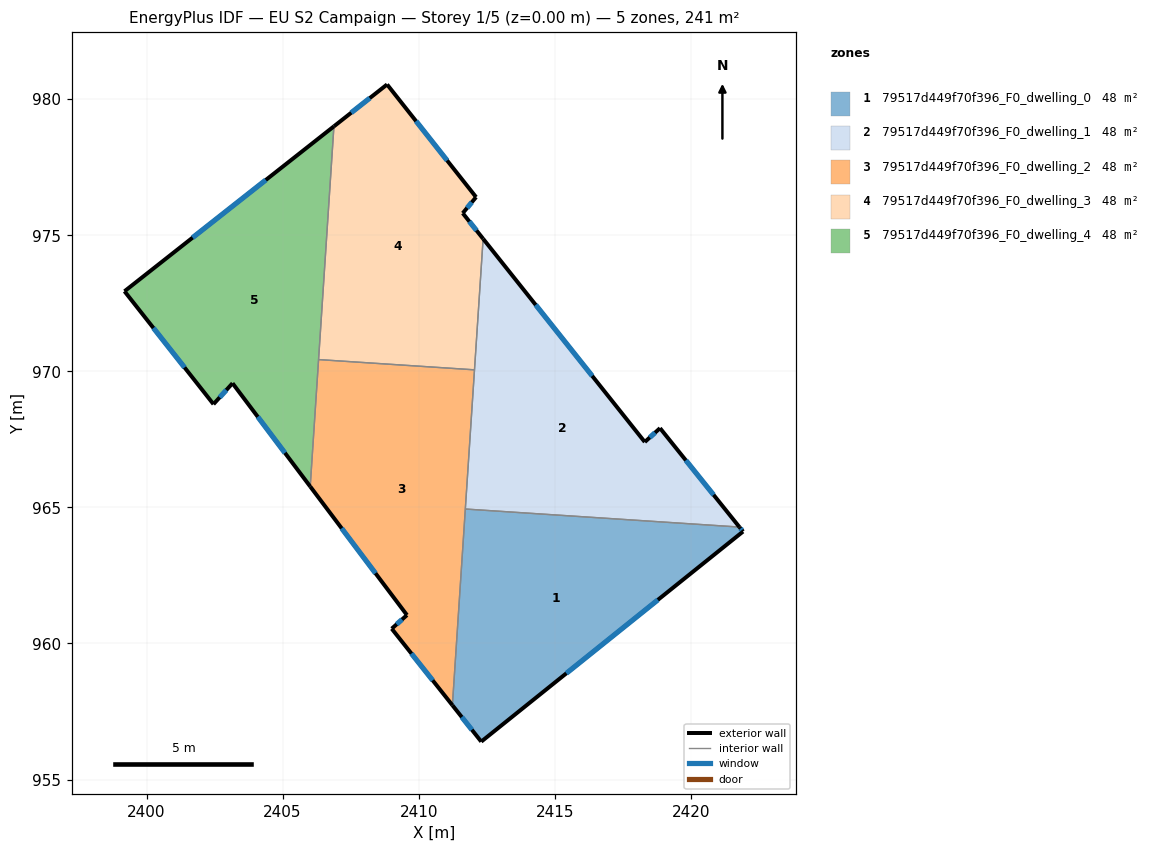
=== STOREY PLAN SPEC (per zone: floor XY polygon, exterior-wall plan segments, windows/doors) ===
zone 1: 79517d449f70f396_F0_dwelling_0  (48.3 m²)
  floor: (2421.79, 964.28) (2421.92, 964.11) (2412.30, 956.39) (2411.24, 957.73) (2411.72, 964.94)
  exterior wall: (2421.92, 964.11) – (2421.79, 964.28)  [0.2 m]
    window: (2421.88, 964.17) – (2421.83, 964.22)  [0.1 m²]
  exterior wall: (2412.30, 956.39) – (2421.92, 964.11)  [12.3 m]
    window: (2415.43, 958.90) – (2418.79, 961.60)  [4.5 m²]
  exterior wall: (2411.24, 957.73) – (2412.30, 956.39)  [1.7 m]
    window: (2411.59, 957.29) – (2411.96, 956.83)  [0.6 m²]
  interior walls: 2
zone 2: 79517d449f70f396_F0_dwelling_1  (48.3 m²)
  floor: (2418.87, 967.91) (2421.79, 964.28) (2411.72, 964.94) (2412.37, 974.87) (2418.31, 967.40)
  exterior wall: (2418.87, 967.91) – (2418.31, 967.40)  [0.8 m]
    window: (2418.69, 967.75) – (2418.49, 967.57)  [0.3 m²]
  exterior wall: (2421.79, 964.28) – (2418.87, 967.91)  [4.7 m]
    window: (2420.84, 965.46) – (2419.82, 966.73)  [1.7 m²]
  exterior wall: (2418.31, 967.40) – (2412.37, 974.87)  [9.5 m]
    window: (2416.38, 969.83) – (2414.30, 972.44)  [3.5 m²]
  interior walls: 3
zone 3: 79517d449f70f396_F0_dwelling_2  (48.3 m²)
  floor: (2412.05, 970.05) (2411.24, 957.73) (2409.01, 960.54) (2409.57, 961.04) (2406.02, 965.77) (2406.32, 970.43)
  exterior wall: (2409.57, 961.04) – (2409.01, 960.54)  [0.8 m]
    window: (2409.39, 960.88) – (2409.19, 960.70)  [0.3 m²]
  exterior wall: (2406.02, 965.77) – (2409.57, 961.04)  [5.9 m]
    window: (2407.17, 964.23) – (2408.41, 962.58)  [2.2 m²]
  exterior wall: (2409.01, 960.54) – (2411.24, 957.73)  [3.6 m]
    window: (2409.74, 959.63) – (2410.52, 958.64)  [1.3 m²]
  interior walls: 4
zone 4: 79517d449f70f396_F0_dwelling_3  (48.3 m²)
  floor: (2408.84, 980.54) (2412.11, 976.40) (2411.62, 975.81) (2412.37, 974.87) (2412.05, 970.05) (2406.32, 970.43) (2406.89, 979.00)
  exterior wall: (2411.62, 975.81) – (2412.11, 976.40)  [0.8 m]
    window: (2411.78, 976.00) – (2411.95, 976.21)  [0.3 m²]
  exterior wall: (2412.37, 974.87) – (2411.62, 975.81)  [1.2 m]
    window: (2412.13, 975.18) – (2411.86, 975.51)  [0.4 m²]
  exterior wall: (2408.84, 980.54) – (2406.89, 979.00)  [2.5 m]
    window: (2408.21, 980.04) – (2407.52, 979.50)  [0.9 m²]
  exterior wall: (2412.11, 976.40) – (2408.84, 980.54)  [5.3 m]
    window: (2411.05, 977.75) – (2409.90, 979.20)  [1.9 m²]
  interior walls: 3
zone 5: 79517d449f70f396_F0_dwelling_4  (48.3 m²)
  floor: (2406.89, 979.00) (2406.02, 965.77) (2403.16, 969.56) (2402.46, 968.79) (2399.19, 972.94)
  exterior wall: (2406.89, 979.00) – (2399.19, 972.94)  [9.8 m]
    window: (2404.38, 977.03) – (2401.69, 974.91)  [3.6 m²]
  exterior wall: (2403.16, 969.56) – (2406.02, 965.77)  [4.7 m]
    window: (2404.09, 968.33) – (2405.09, 967.00)  [1.7 m²]
  exterior wall: (2402.46, 968.79) – (2403.16, 969.56)  [1.0 m]
    window: (2402.69, 969.04) – (2402.93, 969.31)  [0.4 m²]
  exterior wall: (2399.19, 972.94) – (2402.46, 968.79)  [5.3 m]
    window: (2400.25, 971.59) – (2401.40, 970.14)  [1.9 m²]
  interior walls: 2

=== DERIVED (storey summary) ===
Building: EU S2 Campaign
Storey: 1 of 5  (floor level z = 0.00 m)
Storey gross floor area: 241.5 m²
Zones on this storey: 5
  - 79517d449f70f396_F0_dwelling_0: floor 48.3 m²; exterior wall 14.3 m (42.8 m²); 3 window(s) 5.2 m²; WWR 12.2%
  - 79517d449f70f396_F0_dwelling_1: floor 48.3 m²; exterior wall 15.0 m (44.9 m²); 3 window(s) 5.5 m²; WWR 12.2%
  - 79517d449f70f396_F0_dwelling_2: floor 48.3 m²; exterior wall 10.3 m (30.8 m²); 3 window(s) 3.8 m²; WWR 12.2%
  - 79517d449f70f396_F0_dwelling_3: floor 48.3 m²; exterior wall 9.7 m (29.2 m²); 4 window(s) 3.6 m²; WWR 12.2%
  - 79517d449f70f396_F0_dwelling_4: floor 48.3 m²; exterior wall 20.9 m (62.6 m²); 4 window(s) 7.7 m²; WWR 12.2%
Zone adjacency (shared interzone walls):
  - 79517d449f70f396_F0_dwelling_0 ↔ 79517d449f70f396_F0_dwelling_1
  - 79517d449f70f396_F0_dwelling_0 ↔ 79517d449f70f396_F0_dwelling_2
  - 79517d449f70f396_F0_dwelling_1 ↔ 79517d449f70f396_F0_dwelling_2
  - 79517d449f70f396_F0_dwelling_1 ↔ 79517d449f70f396_F0_dwelling_3
  - 79517d449f70f396_F0_dwelling_2 ↔ 79517d449f70f396_F0_dwelling_3
  - 79517d449f70f396_F0_dwelling_2 ↔ 79517d449f70f396_F0_dwelling_4
  - 79517d449f70f396_F0_dwelling_3 ↔ 79517d449f70f396_F0_dwelling_4